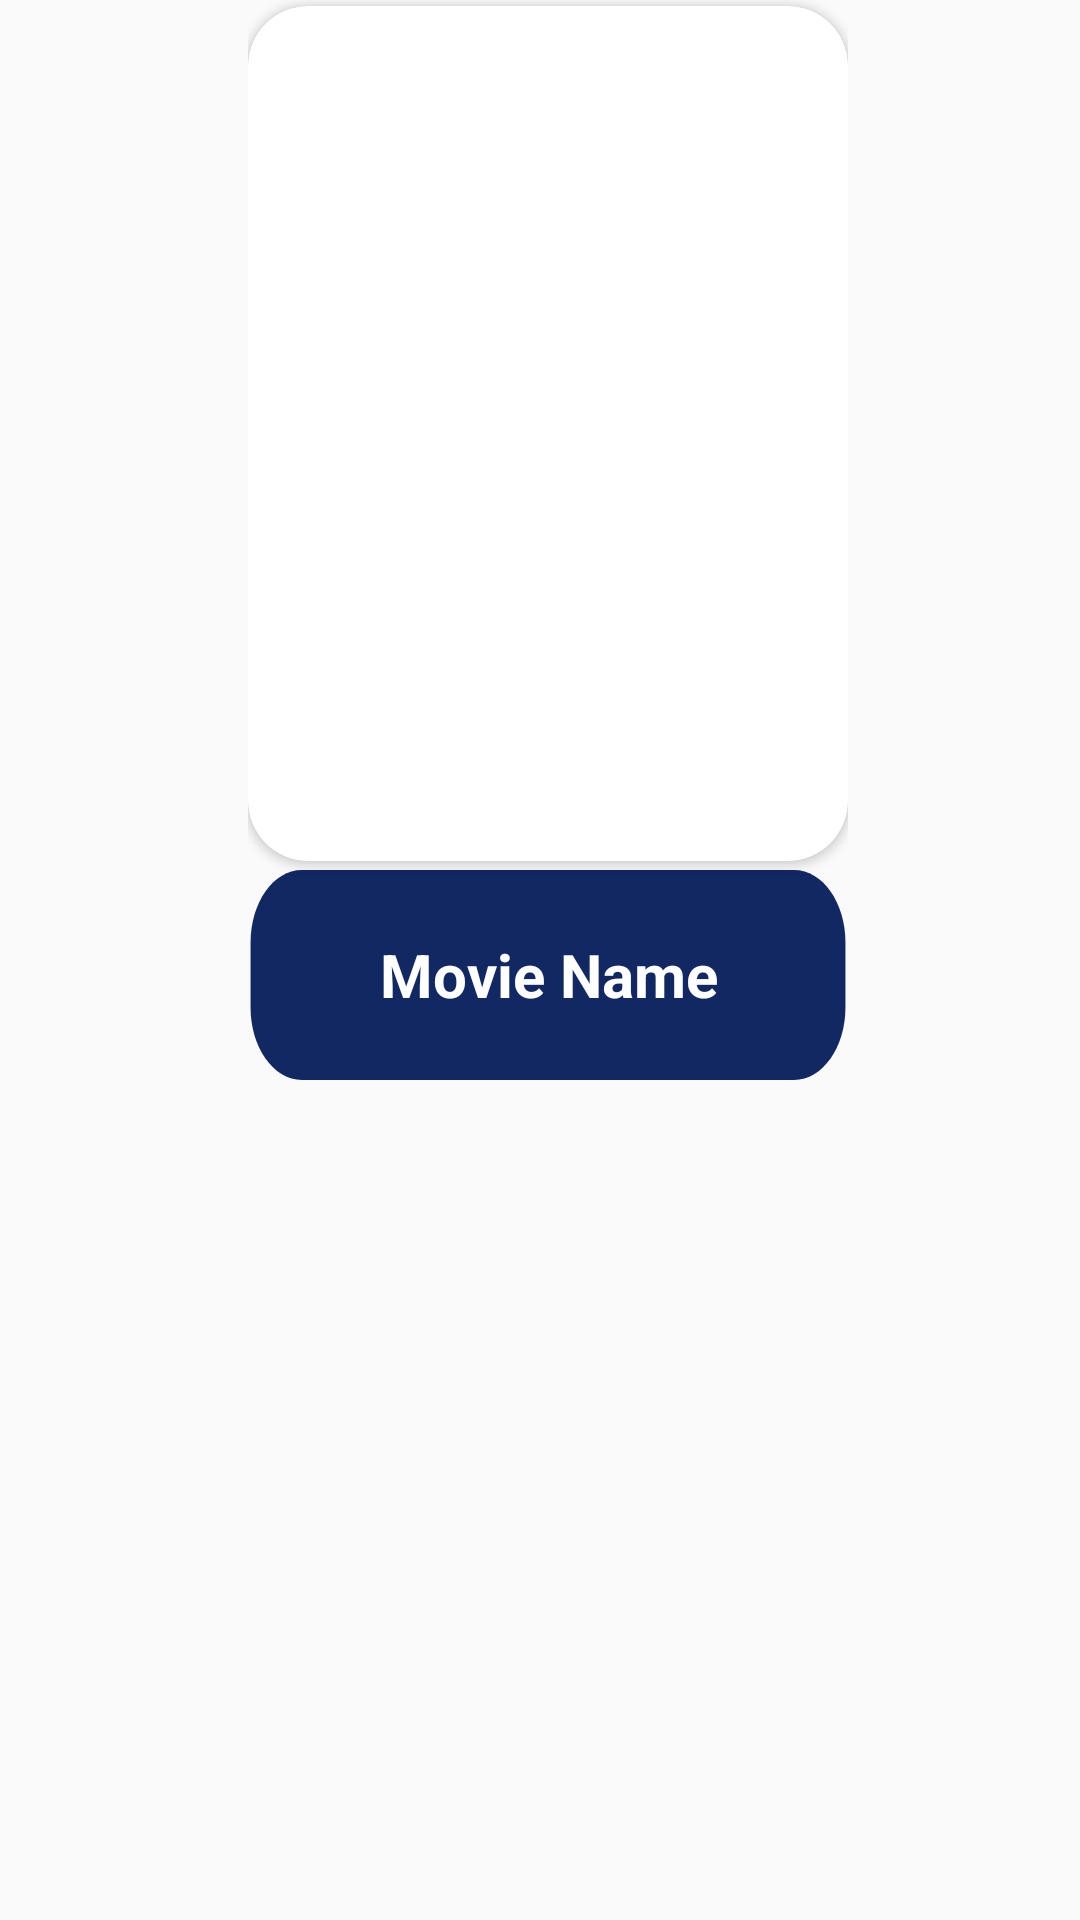

Layout XML and referenced resources for this Android screen:
<!-- AndroidManifest.xml: application theme Theme.MovieApp -->
<!-- res/layout/movie_list_item.xml -->
<?xml version="1.0" encoding="utf-8"?>
<androidx.constraintlayout.widget.ConstraintLayout
    xmlns:android="http://schemas.android.com/apk/res/android"
    xmlns:app="http://schemas.android.com/apk/res-auto"
    xmlns:tools="http://schemas.android.com/tools"
    android:layout_height="wrap_content"
    android:layout_width="wrap_content"
    >

    <LinearLayout
        android:layout_width="wrap_content"
        android:layout_height="wrap_content"
        android:orientation="vertical"
        app:layout_constraintEnd_toEndOf="parent"
        app:layout_constraintStart_toStartOf="parent"
        app:layout_constraintTop_toTopOf="parent"
        android:gravity="center"
        android:layout_marginLeft="5dp">


        <androidx.cardview.widget.CardView
            android:id="@+id/cardView"
            android:layout_width="200dp"
            android:layout_height="285dp"
            android:layout_marginTop="2dp"
            app:cardCornerRadius="20dp"
            app:layout_constraintEnd_toEndOf="parent"
            app:layout_constraintStart_toStartOf="parent"
            app:layout_constraintTop_toTopOf="parent">

            <ImageView
                android:id="@+id/movieImage"
                android:layout_width="match_parent"
                android:layout_height="match_parent">

            </ImageView>
        </androidx.cardview.widget.CardView>

        <TextView
            android:id="@+id/movieName"
            android:layout_width="200dp"
            android:layout_height="70dp"
            android:layout_marginTop="3dp"
            android:background="@drawable/releasedate_bg"
            android:gravity="center"
            android:paddingLeft="20dp"
            android:paddingTop="10dp"
            android:paddingRight="20dp"
            android:paddingBottom="10dp"
            android:text="Movie Name"
            android:textColor="@color/white"
            android:textSize="20dp"
            android:textStyle="bold"
            app:layout_constraintEnd_toEndOf="parent"
            app:layout_constraintStart_toStartOf="parent"
            app:layout_constraintTop_toBottomOf="@id/cardView"></TextView>
    </LinearLayout>

</androidx.constraintlayout.widget.ConstraintLayout>
<!-- resources referenced by this layout -->
<resources>
  <!-- drawable releasedate_bg (drawable) -->
  <?xml version="1.0" encoding="utf-8"?>
  <vector xmlns:android="http://schemas.android.com/apk/res/android"
      android:width="117dp"
      android:height="29dp"
      android:viewportWidth="117"
      android:viewportHeight="29">
      <path
          android:fillColor="#FF122862"
          android:pathData="M0.5 10c0-5.52 4.48-10 10-10h96c5.52 0 10 4.48 10 10v9c0 5.52-4.48 10-10 10h-96c-5.52 0-10-4.48-10-10z"/>
      <path
          android:fillColor="#FFFFFFFF"></path>
  </vector>
  <style name="Theme.MovieApp" parent="Base.Theme.MovieApp" />
  <style name="Base.Theme.MovieApp" parent="Theme.AppCompat.DayNight.NoActionBar">
          
          
      </style>
  <!-- not gathered from this repository: default colours our renderer supplied (Android Studio template values) -->
  <color name="white">#FFFFFFFF</color>
</resources>
